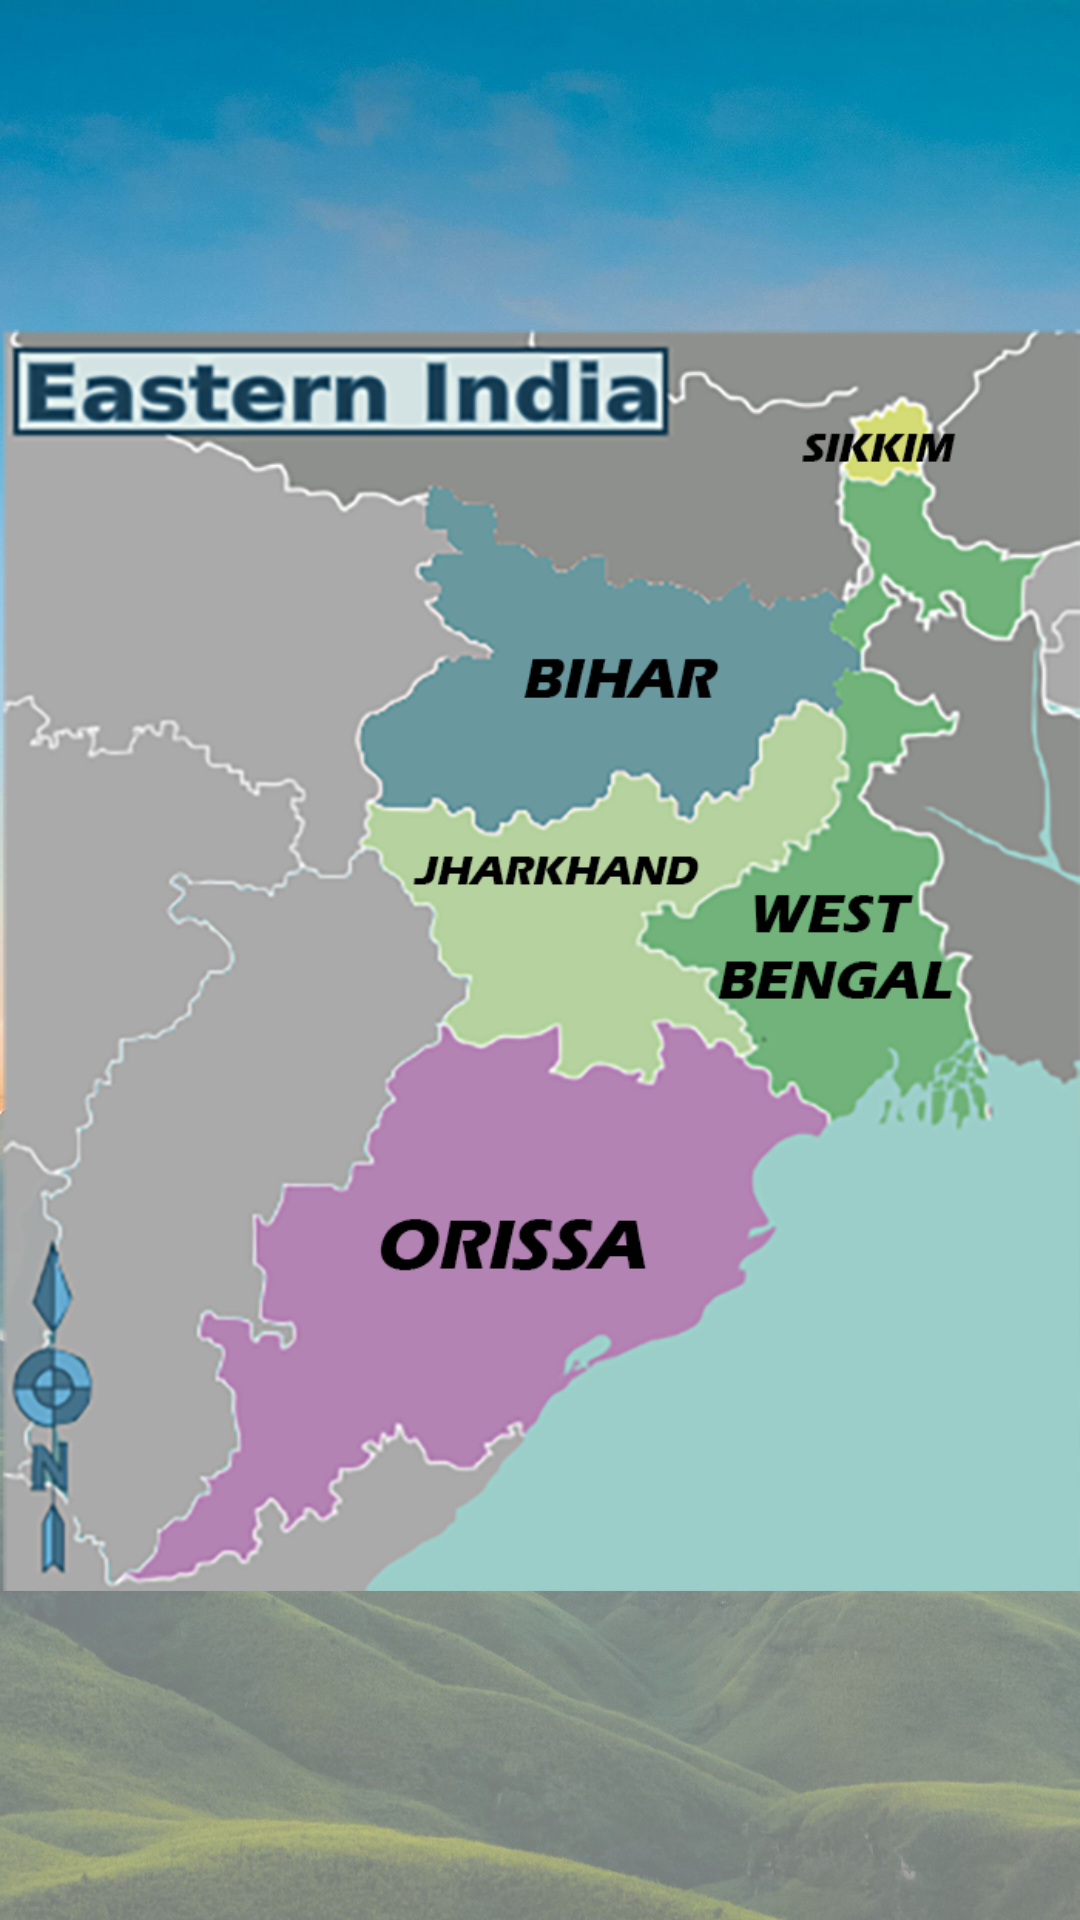

Produce the Android XML layout that renders to this screen, including the resource entries it uses.
<!-- AndroidManifest.xml: application theme Theme.Tribe -->
<!-- res/layout/activity_eastindia.xml -->
<?xml version="1.0" encoding="utf-8"?>
<RelativeLayout xmlns:android="http://schemas.android.com/apk/res/android"
    xmlns:app="http://schemas.android.com/apk/res-auto"
    xmlns:tools="http://schemas.android.com/tools"
    android:layout_width="match_parent"
    android:background="@drawable/bg2"
    android:layout_height="match_parent"
    tools:context=".eastindia">

    <ImageView
        android:layout_width="match_parent"
        android:layout_height="wrap_content"
        android:layout_centerVertical="true"
        android:layout_gravity="center"
        android:src="@drawable/east" />

    <Button
        android:id="@+id/orissa"
        android:layout_width="190dp"
        android:layout_height="150dp"
        android:layout_gravity="center"
        android:layout_marginLeft="100dp"
        android:layout_marginTop="390dp"
        android:background="@android:color/transparent" />

    <Button
        android:id="@+id/jharkhand"
        android:layout_width="140dp"
        android:layout_height="89dp"
        android:layout_gravity="center"
        android:layout_marginLeft="130dp"
        android:layout_marginTop="300dp"
        android:background="@android:color/transparent" />

    <Button
        android:id="@+id/westbengal"
        android:layout_width="100dp"
        android:layout_height="137dp"
        android:layout_gravity="center"
        android:layout_marginLeft="260dp"
        android:layout_marginTop="300dp"
        android:background="@android:color/transparent" />

    <Button
        android:id="@+id/bihar"
        android:layout_width="150dp"
        android:layout_height="77dp"
        android:layout_gravity="center"
        android:layout_marginLeft="160dp"
        android:layout_marginTop="230dp"
        android:background="@android:color/transparent" />

    <Button
        android:id="@+id/sikkim"
        android:layout_width="120dp"
        android:layout_height="40dp"
        android:layout_gravity="center"
        android:layout_marginLeft="270dp"
        android:layout_marginTop="150dp"
        android:background="@android:color/transparent" />















</RelativeLayout>
<!-- resources referenced by this layout -->
<resources>
  <!-- drawable bg2: jpg bitmap (drawable-v24, 409730 bytes) -->
  <!-- drawable buttonstyle: vector/xml drawable (drawable, 2066 chars, omitted) -->
  <!-- drawable east: png bitmap (drawable, 231609 bytes) -->
  <style name="Theme.Tribe" parent="Theme.MaterialComponents.DayNight.DarkActionBar">
          
          <item name="colorPrimary">#216400</item>
          <item name="colorPrimaryVariant">@color/purple_700</item>
          
          <item name="colorOnPrimary">@color/white</item>
  
          
          <item name="colorSecondary">@color/teal_200</item>
          <item name="colorSecondaryVariant">@color/teal_700</item>
          <item name="colorOnSecondary">@color/black</item>
          
          <item name="android:statusBarColor" tools:targetApi="l">?attr/colorPrimaryVariant</item>
          
      </style>
  <!-- not gathered from this repository: default colours our renderer supplied (Android Studio template values) -->
  <color name="purple_700">#FF3700B3</color>
  <color name="teal_200">#FF03DAC5</color>
  <color name="teal_700">#FF018786</color>
  <color name="black">#FF000000</color>
  <color name="white">#FFFFFFFF</color>
</resources>
